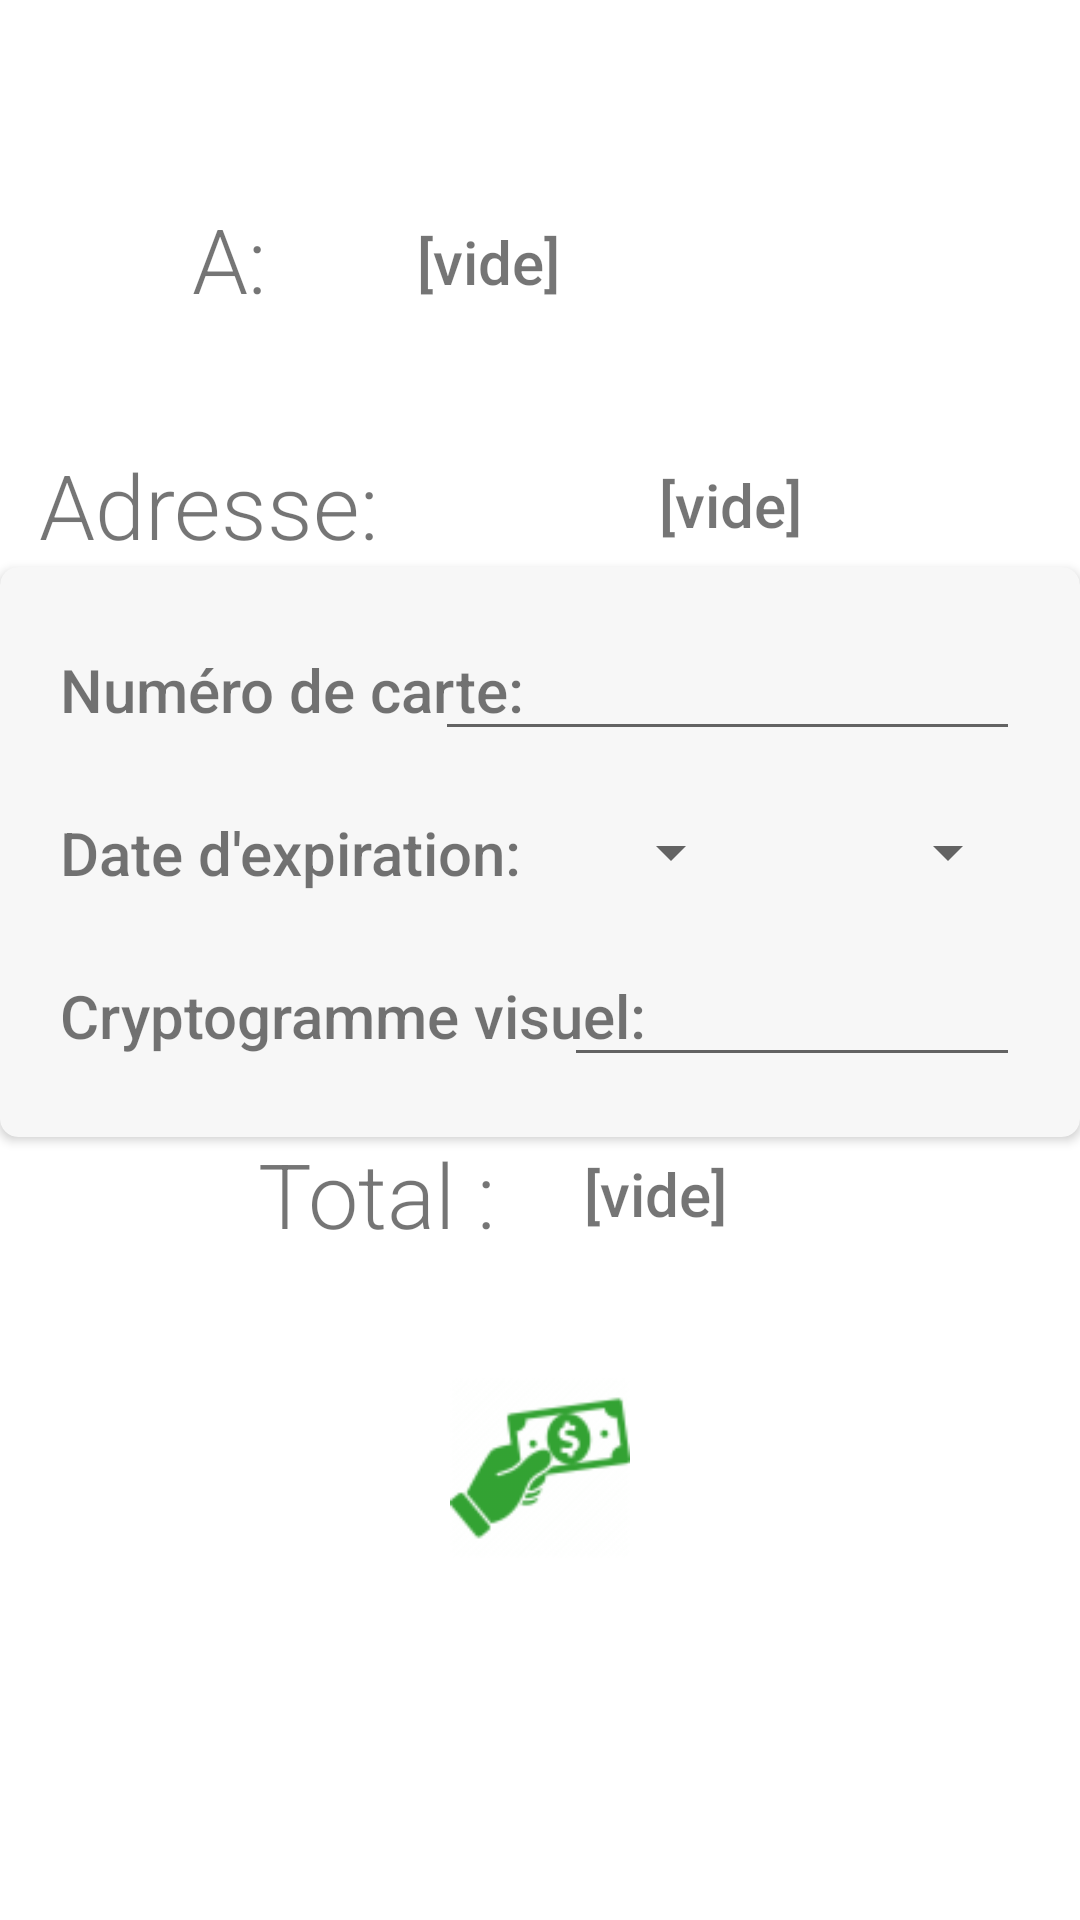

The Android layout XML behind this screen, and the referenced resources:
<!-- AndroidManifest.xml: application theme AppTheme -->
<!-- res/layout/activity_livraison.xml -->
<?xml version="1.0" encoding="utf-8"?>
<androidx.constraintlayout.widget.ConstraintLayout xmlns:android="http://schemas.android.com/apk/res/android"
    xmlns:app="http://schemas.android.com/apk/res-auto"
    xmlns:tools="http://schemas.android.com/tools"
    android:layout_width="match_parent"
    android:layout_height="match_parent"
    android:background="@android:color/white"
    tools:context=".LivraisonActivity">

    <TextView
        android:id="@+id/livraison_user_textView"
        android:layout_width="wrap_content"
        android:layout_height="wrap_content"
        android:layout_marginStart="50dp"
        android:layout_marginLeft="50dp"
        android:text="@string/plan_helloworld"
        android:textSize="20sp"
        app:fontFamily="sans-serif-medium"
        app:layout_constraintBottom_toBottomOf="@+id/livraison_user_left_textView"
        app:layout_constraintEnd_toEndOf="parent"
        app:layout_constraintHorizontal_bias="0.0"
        app:layout_constraintStart_toEndOf="@+id/livraison_user_left_textView"
        app:layout_constraintTop_toTopOf="@+id/livraison_user_left_textView"
        app:layout_constraintVertical_bias="0.58000004" />

    <TextView
        android:id="@+id/livraison_adresse_left_textView"
        android:layout_width="wrap_content"
        android:layout_height="wrap_content"
        android:text="@string/livraison_adresse_text"
        android:textSize="30sp"
        app:fontFamily="sans-serif-light"
        app:layout_constraintBottom_toBottomOf="parent"
        app:layout_constraintEnd_toEndOf="parent"
        app:layout_constraintHorizontal_bias="0.053"
        app:layout_constraintStart_toStartOf="parent"
        app:layout_constraintTop_toTopOf="parent"
        app:layout_constraintVertical_bias="0.247" />

    <androidx.cardview.widget.CardView
        android:layout_width="match_parent"
        android:layout_height="190dp"
        app:cardBackgroundColor="#f7f7f7"
        app:cardCornerRadius="6dp"
        app:layout_constraintBottom_toBottomOf="parent"
        app:layout_constraintEnd_toEndOf="parent"
        app:layout_constraintStart_toStartOf="parent"
        app:layout_constraintTop_toTopOf="parent"
        app:layout_constraintVertical_bias="0.42000002">

        <androidx.constraintlayout.widget.ConstraintLayout
            android:layout_width="match_parent"
            android:layout_height="match_parent"
            android:padding="20dp"
            android:paddingLeft="20dp"
            android:paddingRight="20dp">

            <TextView
                android:id="@+id/livraison_cryptogramme_textView"
                android:layout_width="wrap_content"
                android:layout_height="wrap_content"
                android:text="@string/livraison_cryptogramme_text"
                android:textSize="20sp"
                app:fontFamily="sans-serif-medium"
                app:layout_constraintBottom_toBottomOf="parent"
                app:layout_constraintEnd_toEndOf="parent"
                app:layout_constraintHorizontal_bias="0.0"
                app:layout_constraintStart_toStartOf="parent"
                app:layout_constraintTop_toTopOf="@+id/livraison_cryptogramme_editText" />

            <TextView
                android:id="@+id/livraison_numero_carte_textView"
                android:layout_width="wrap_content"
                android:layout_height="wrap_content"
                android:text="@string/livraison_numero_carte_text"
                android:textSize="20sp"
                app:fontFamily="sans-serif-medium"
                app:layout_constraintBottom_toBottomOf="@+id/livraison_numero_carte_editText"
                app:layout_constraintEnd_toEndOf="parent"
                app:layout_constraintHorizontal_bias="0.0"
                app:layout_constraintStart_toStartOf="parent"
                app:layout_constraintTop_toTopOf="parent" />

            <TextView
                android:id="@+id/livraison_date_expiration_textView"
                android:layout_width="wrap_content"
                android:layout_height="wrap_content"
                android:text="@string/livraison_date_expiration_text"
                android:textSize="20sp"
                app:fontFamily="sans-serif-medium"
                app:layout_constraintBottom_toBottomOf="parent"
                app:layout_constraintEnd_toEndOf="parent"
                app:layout_constraintHorizontal_bias="0.0"
                app:layout_constraintStart_toStartOf="parent"
                app:layout_constraintTop_toTopOf="parent" />

            <EditText
                android:id="@+id/livraison_numero_carte_editText"
                android:layout_width="195dp"
                android:layout_height="wrap_content"
                android:ems="10"
                android:inputType="number"
                app:layout_constraintBottom_toBottomOf="parent"
                app:layout_constraintEnd_toEndOf="parent"
                app:layout_constraintHorizontal_bias="1.0"
                app:layout_constraintStart_toStartOf="parent"
                app:layout_constraintTop_toTopOf="parent"
                app:layout_constraintVertical_bias="0.0"
                tools:ignore="Autofill,LabelFor" />

            <Spinner
                android:id="@+id/livraison_year_spinner"
                android:layout_width="100dp"
                android:layout_height="38dp"
                app:layout_constraintBottom_toBottomOf="parent"
                app:layout_constraintEnd_toEndOf="parent"
                app:layout_constraintHorizontal_bias="1.0"
                app:layout_constraintStart_toStartOf="parent"
                app:layout_constraintTop_toTopOf="parent" />

            <Spinner
                android:id="@+id/livraison_month_spinner"
                android:layout_width="85dp"
                android:layout_height="38dp"
                app:layout_constraintBottom_toBottomOf="parent"
                app:layout_constraintEnd_toEndOf="parent"
                app:layout_constraintHorizontal_bias="0.607"
                app:layout_constraintStart_toStartOf="parent"
                app:layout_constraintTop_toTopOf="parent" />

            <EditText
                android:id="@+id/livraison_cryptogramme_editText"
                android:layout_width="152dp"
                android:layout_height="wrap_content"
                android:ems="10"
                android:inputType="number"
                app:layout_constraintBottom_toBottomOf="parent"
                app:layout_constraintEnd_toEndOf="parent"
                app:layout_constraintHorizontal_bias="1.0"
                app:layout_constraintStart_toStartOf="parent"
                app:layout_constraintTop_toTopOf="parent"
                app:layout_constraintVertical_bias="1.0"
                tools:ignore="Autofill,LabelFor" />
        </androidx.constraintlayout.widget.ConstraintLayout>

    </androidx.cardview.widget.CardView>

    <TextView
        android:id="@+id/livraison_adresse_textView"
        android:layout_width="wrap_content"
        android:layout_height="wrap_content"
        android:text="@string/plan_helloworld"
        android:textSize="20sp"
        app:fontFamily="sans-serif-medium"
        app:layout_constraintBottom_toBottomOf="@+id/livraison_adresse_left_textView"
        app:layout_constraintEnd_toEndOf="parent"
        app:layout_constraintHorizontal_bias="0.501"
        app:layout_constraintStart_toEndOf="@+id/livraison_adresse_left_textView"
        app:layout_constraintTop_toTopOf="@+id/livraison_adresse_left_textView" />

    <TextView
        android:id="@+id/livraison_total_left_textView"
        android:layout_width="wrap_content"
        android:layout_height="wrap_content"
        android:text="@string/livraison_total_text"
        android:textSize="30sp"
        app:fontFamily="sans-serif-light"
        app:layout_constraintBottom_toBottomOf="parent"
        app:layout_constraintEnd_toEndOf="parent"
        app:layout_constraintHorizontal_bias="0.306"
        app:layout_constraintStart_toStartOf="parent"
        app:layout_constraintTop_toTopOf="parent"
        app:layout_constraintVertical_bias="0.63" />

    <TextView
        android:id="@+id/livraison_user_left_textView"
        android:layout_width="wrap_content"
        android:layout_height="wrap_content"
        android:text="@string/livraison_user_text"
        android:textSize="30sp"
        app:fontFamily="sans-serif-light"
        app:layout_constraintBottom_toBottomOf="parent"
        app:layout_constraintEnd_toEndOf="parent"
        app:layout_constraintHorizontal_bias="0.191"
        app:layout_constraintStart_toStartOf="parent"
        app:layout_constraintTop_toTopOf="parent"
        app:layout_constraintVertical_bias="0.11" />

    <TextView
        android:id="@+id/livraison_total_textView"
        android:layout_width="wrap_content"
        android:layout_height="wrap_content"
        android:text="@string/plan_helloworld"
        android:textSize="20sp"
        app:fontFamily="sans-serif-medium"
        app:layout_constraintBottom_toBottomOf="@+id/livraison_total_left_textView"
        app:layout_constraintEnd_toEndOf="parent"
        app:layout_constraintHorizontal_bias="0.2"
        app:layout_constraintStart_toEndOf="@+id/livraison_total_left_textView"
        app:layout_constraintTop_toTopOf="@+id/livraison_total_left_textView" />

    <ImageButton
        android:id="@+id/livraison_pay_imageButton"
        android:layout_width="66dp"
        android:layout_height="56dp"
        android:background="@android:color/white"
        android:scaleType="centerInside"
        android:scaleX="2.5"
        android:scaleY="2.5"
        android:tint="@color/colorPressed"
        app:layout_constraintBottom_toBottomOf="parent"
        app:layout_constraintEnd_toEndOf="parent"
        app:layout_constraintStart_toStartOf="parent"
        app:layout_constraintTop_toTopOf="parent"
        app:layout_constraintVertical_bias="0.79"
        app:srcCompat="@drawable/ic_pay"
        tools:ignore="ContentDescription" />
</androidx.constraintlayout.widget.ConstraintLayout>
<!-- resources referenced by this layout -->
<resources>
  <color name="colorPressed">#008b00</color>
  <!-- drawable ic_pay: png bitmap (drawable-hdpi, 882 bytes) -->
  <string name="livraison_adresse_text">Adresse: </string>
  <string name="livraison_cryptogramme_text">Cryptogramme visuel: </string>
  <string name="livraison_date_expiration_text">Date d\'expiration: </string>
  <string name="livraison_numero_carte_text">Numéro de carte: </string>
  <string name="livraison_total_text">Total :</string>
  <string name="livraison_user_text">A: </string>
  <string name="plan_helloworld">[vide]</string>
  <style name="AppTheme" parent="Theme.AppCompat.Light.DarkActionBar">
          
          <item name="colorPrimary">#02A923</item>
          <item name="colorPrimaryDark">#028908</item>
          <item name="colorAccent">@color/colorAccent</item>
      </style>
  <color name="colorAccent">#008b00</color>
</resources>
